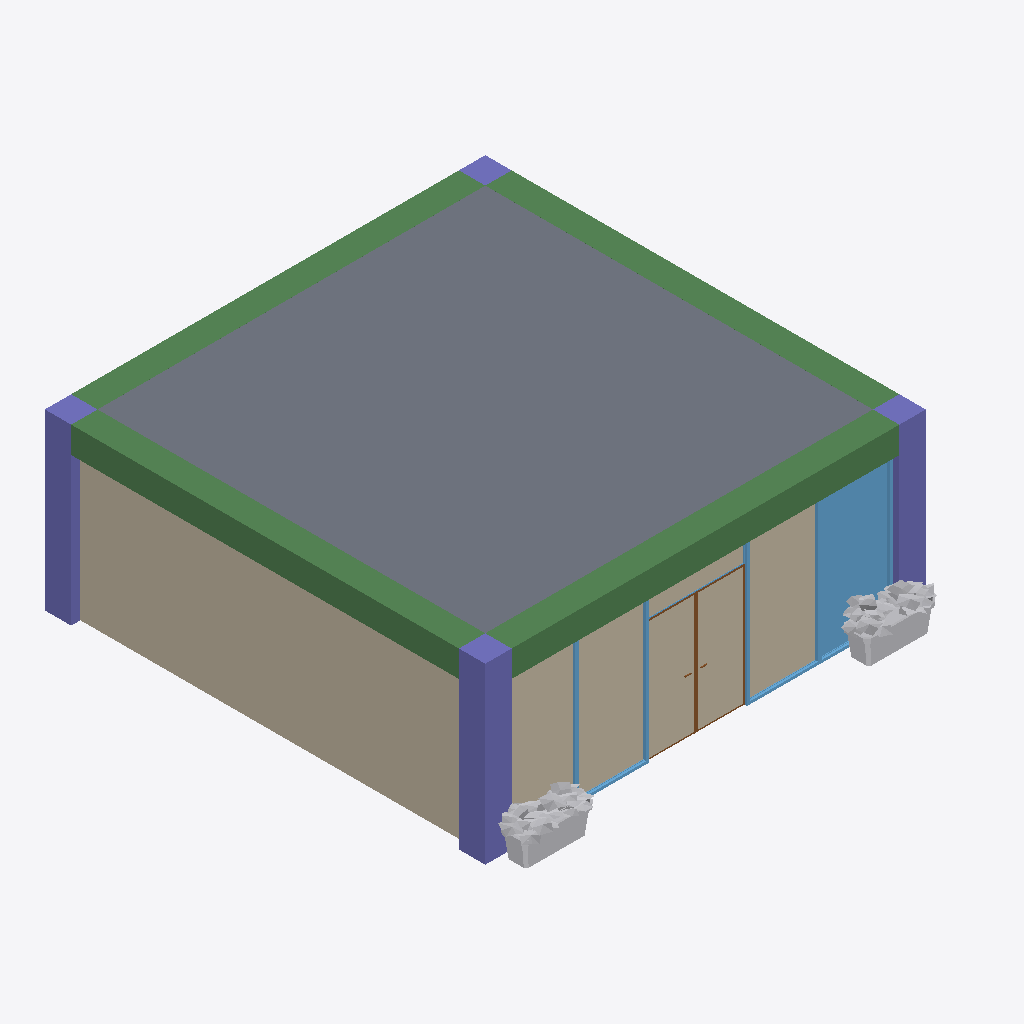
Isometric view of an IFC building model (IFC-SPF (STEP), schema IFC4, length unit metre), seen from the south-west, elements coloured by IFC class: 5 windows (light blue), 4 beams (green), 4 columns (violet), 2 walls (beige), 2 other elements (light grey), 2 doors (brown), 1 slab (grey).
Extent 8.8 m × 9.2 m × 3.3 m (x, y, z). Storeys (4): GF at 0.00 m; DUCTING at 0.00 m; ROOF at 0.00 m; PIPING at 3.05 m. Elements (141): 50 IfcFurniture, 15 IfcFurnishingElement, 14 IfcPipeFitting, 13 IfcPipeSegment, 7 IfcDuctSegment, 7 IfcWall, 6 IfcAirTerminal, 5 IfcWindow, 4 IfcBeam, 4 IfcColumn, 4 IfcDoor, 3 IfcSlab.

HEADER;
FILE_DESCRIPTION(('ViewDefinition[DesignTransferView]'),'2;1');
FILE_NAME('mini-capstone.ifc','2026-11-02T01:41:45+08:00',(''),(''),'IfcOpenShell 0.8.5-post1','Bonsai 0.8.5-post1','Nobody');
FILE_SCHEMA(('IFC4'));
ENDSEC;
DATA;
#1=IFCPROJECT('0JOG96cqf2oBL1JrgMwppD',$,'Yvo''s Cafe',$,$,$,$,(#10,#22),#5);
#27=IFCSITE('0PwAaVy5P9nRJaVU3LRSAa',$,'My Site',$,$,#50,$,$,$,$,$,$,$,$);
#33=IFCBUILDING('0fyy8ew_HB5gvDMj_gwakP',$,'Yvo''s Cafe',$,$,#56,$,$,$,$,$,$);
#39=IFCBUILDINGSTOREY('169I7pHR1FxhKLi9DDsHwu',$,'GF',$,$,#62,$,$,$,$);
#86=IFCBUILDINGSTOREY('1_gWPRy4zCBujintULlBKq',$,'DUCTING',$,$,#65241,$,$,$,$);
#103=IFCBUILDINGSTOREY('0lbQJbVgD9rA6rNTShPf2M',$,'PIPING',$,$,#7920,$,$,$,$);
#7678=IFCBUILDINGSTOREY('26usyyECXBkfHV5IH69Seb',$,'ROOF',$,$,#65321,$,$,$,$);
#65333=IFCSLAB('1eWJN2TbfBpefG5xA1Z8YB',$,'Flat Roof Slab',$,$,#65342,#65349,$,$);
#208=IFCWALL('2DeZ5EjrjAIutcjAIto2aj',$,'Wall',$,$,#360,#214,$,$);
#233=IFCWALL('3MnHjRYbz9ih38nIt8MDzB',$,'Wall',$,$,#392,#239,$,$);
#1030=IFCBEAM('1ArCpcEpn9IvU8pvT8ffZA',$,'Beam',$,$,#8022,#1041,$,$);
#1052=IFCBEAM('3PDlGGcRfFoONWQYGcX7LJ',$,'Beam',$,$,#8027,#1063,$,$);
#1008=IFCBEAM('18lmuWIx1DhgEoCyyDPeZi',$,'Beam',$,$,#8037,#1019,$,$);
#985=IFCBEAM('05is3dNaL06R8axtoRLqqX',$,'Beam',$,$,#8032,#997,$,$);
#615=IFCCOLUMN('2uXisyd5T0OAMhXFZsmDDp',$,'Column',$,$,#623,#627,$,$);
#2386=IFCWINDOW('1E9CqpIHz9Svcxdo4Dwa14',$,'Window',$,$,#3299,#2395,$,2.8091471195220947,1.399999976158142,$,.SINGLE_PANEL.,$);
#682=IFCCOLUMN('2yGtRBURr6N9GwJ8j08dw8',$,'Column',$,$,#689,#693,$,$);
#638=IFCCOLUMN('0nSVhE0nrEXvICc4kAZ5$v',$,'Column',$,$,#645,#649,$,$);
#38973=IFCBUILDINGELEMENTPROXY('1vO41mkbX9bRPWzJsJAVCL',$,'OutdoorPlant.001',$,$,#44587,#38982,$,$);
#38993=IFCBUILDINGELEMENTPROXY('3EVIjH0uf7tuGE_W8LBp6S',$,'OutdoorPlant',$,$,#44592,#39006,$,$);
#2872=IFCWINDOW('2VuVhIWZf6RfI5z9Gs0bZa',$,'Window.003',$,$,#3309,#2880,$,2.8194103240966797,1.399999976158142,$,.SINGLE_PANEL.,$);
#3147=IFCWINDOW('1j59mpQBD8KhbAzpTJoE2U',$,'Window.004',$,$,#3314,#3155,$,2.8194103240966797,1.399999976158142,$,$,$);
#660=IFCCOLUMN('2J9lGJf054vfCZBXwI91s9',$,'Column',$,$,#667,#671,$,$);
#1370=IFCDOOR('3jjZDAmiH2$AmpK524y1H_',$,'Main Door',$,$,#1398,#1379,$,2.299999952316284,0.8999999761581421,$,.SINGLE_SWING_RIGHT.,$);
#2110=IFCDOOR('2CMSWrMonAwx1AssB2Yr0m',$,'Main Door.001',$,$,#3289,#2119,$,2.299999952316284,0.8999999761581421,$,.SINGLE_SWING_LEFT.,$);
#2415=IFCWINDOW('2kilIFQNTCjPbdmlYI7lbB',$,'Window.001',$,$,#3304,#2423,$,2.8091471195220947,1.399999976158142,$,$,$);
#3256=IFCWINDOW('3lG7a97dP6VASO7XKhb3Lf',$,'Window',$,$,#3618,#3265,$,0.4840109348297119,1.8599998950958252,$,.SINGLE_PANEL.,$);
ENDSEC;
